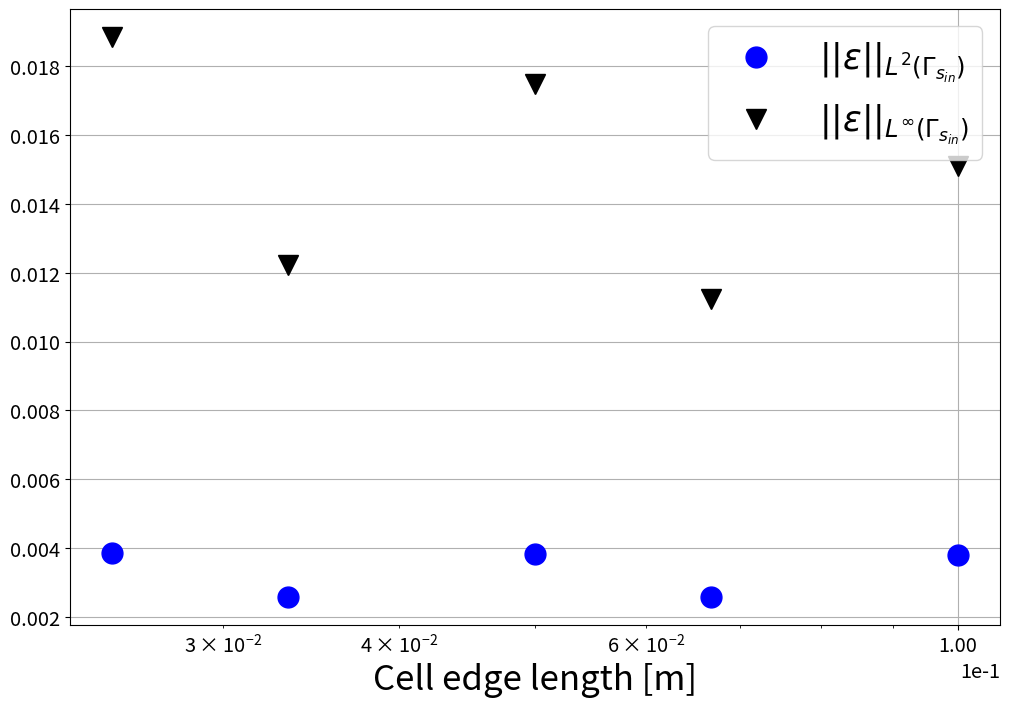
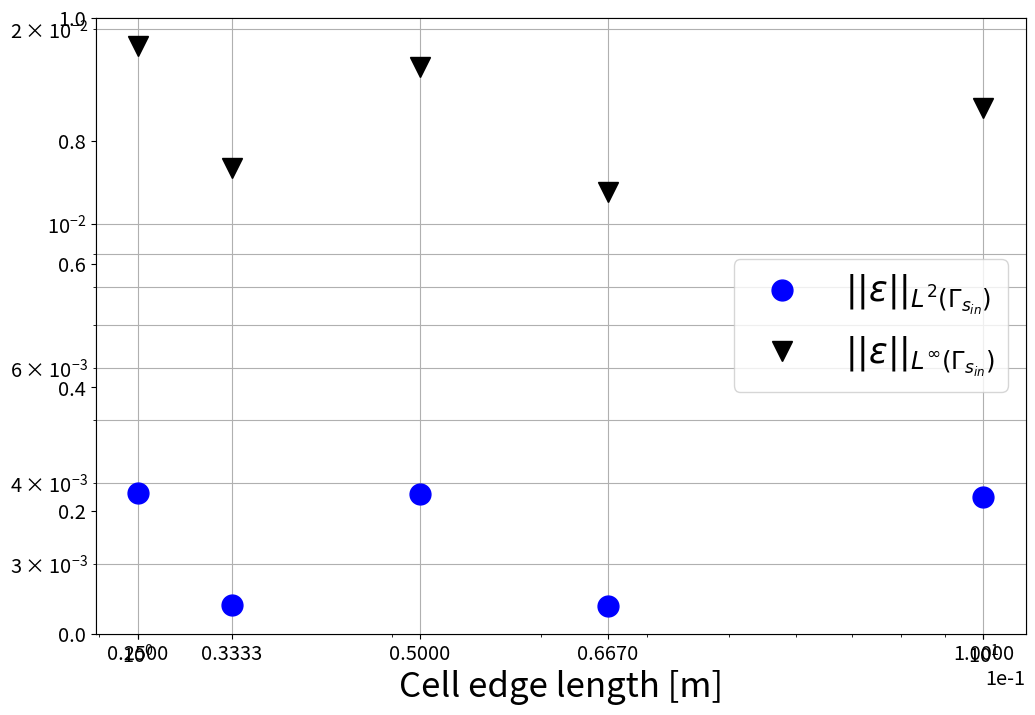

These charts were generated, in order, by the following Python code:
import numpy as np
import matplotlib
import matplotlib.pyplot as plt
import matplotlib.pylab as pylab

params = {'legend.fontsize': 'x-large',
          'figure.figsize': (10, 8),
         'axes.labelsize': 'x-large',
         'axes.titlesize':'x-large',
         'xtick.labelsize':'x-large',
         'ytick.labelsize':'x-large'}
pylab.rcParams.update(params)

cellSize = np.array([0.1, 0.0667, 0.05, 0.03333, 0.025])

################################################
############## inverseProblem ##################
################################################
inverseError_L2norm = np.array([
    0.0037959628825014681171,
    0.0025852650583706449083,
    0.0038399237964380212966,
    0.0025906176199052073812,
    0.0038497870694953134976
])



inverseError_LinfNorm = np.array([
    0.015095354101075276684,
    0.011228338069575976091,
    0.017476289733333375681,
    0.012218921690098938707,
    0.018834323404958740189
])


f = plt.figure(21,figsize=(12,8))
ax1 = plt.axes(xscale='log')
ax1 = plt.axes(yscale='log')
ax1.plot(cellSize, inverseError_L2norm, 'bo', markersize=15, label=r'$||\epsilon||_{L^2(\Gamma_{s_{in}})}$')
ax1.plot(cellSize, inverseError_LinfNorm, 'kv', markersize=15, label=r'$||\epsilon||_{L^\infty(\Gamma_{s_{in}})}$')
ax1.get_xaxis().set_major_formatter(matplotlib.ticker.ScalarFormatter())
ax1.ticklabel_format(axis="x", style="sci", scilimits=(0,0))
#plt.semilogx(gridSize,AbsError_LinfNorm, 'go')
plt.xticks(cellSize)
plt.xlabel("Cell edge length [m]", fontsize=25)
plt.legend(loc='best', fontsize=25)
plt.grid(True, which="both", ls="-")


f = plt.figure(20,figsize=(12,8))
ax1 = plt.axes(xscale='log')
ax1.plot(cellSize, inverseError_L2norm, 'bo', markersize=15, label=r'$||\epsilon||_{L^2(\Gamma_{s_{in}})}$')
ax1.plot(cellSize, inverseError_LinfNorm, 'kv', markersize=15, label=r'$||\epsilon||_{L^\infty(\Gamma_{s_{in}})}$')
ax1.get_xaxis().set_major_formatter(matplotlib.ticker.ScalarFormatter())
ax1.ticklabel_format(axis="x", style="sci", scilimits=(0,0))
#plt.semilogx(gridSize,AbsError_LinfNorm, 'go')
#plt.xticks(cellSize)
plt.xlabel("Cell edge length [m]", fontsize=25)
plt.legend(loc='best', fontsize=25)
plt.grid()




plt.show()
